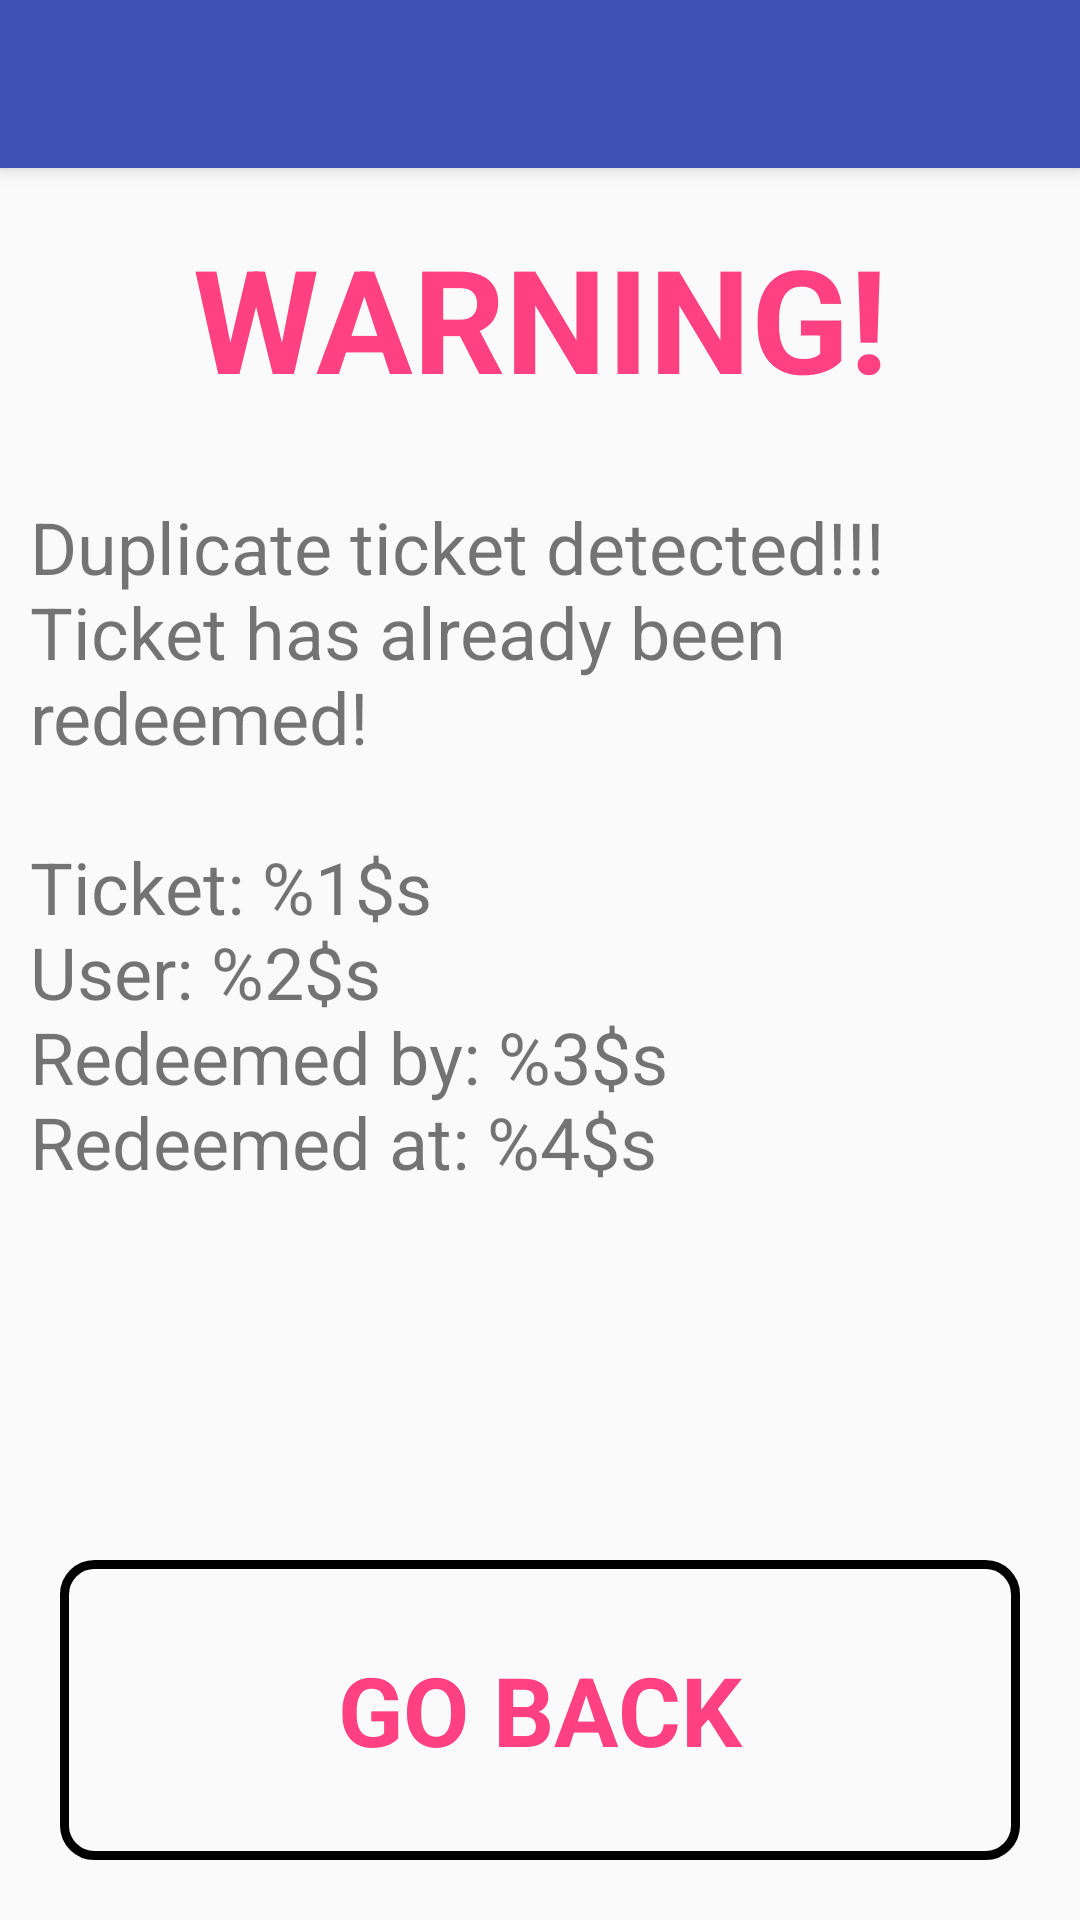

The Android layout XML behind this screen, and the referenced resources:
<!-- AndroidManifest.xml: application theme AppTheme -->
<!-- res/layout/activity_duplicate_ticket_checkin.xml -->
<?xml version="1.0" encoding="utf-8"?>
<android.support.design.widget.CoordinatorLayout
        xmlns:android="http://schemas.android.com/apk/res/android"
        xmlns:app="http://schemas.android.com/apk/res-auto"
        xmlns:tools="http://schemas.android.com/tools"
        android:layout_width="match_parent"
        android:layout_height="match_parent"
        tools:context=".activity.DuplicateTicketCheckinActivity">

    <android.support.design.widget.AppBarLayout
            android:layout_height="wrap_content"
            android:layout_width="match_parent"
            android:theme="@style/AppTheme.AppBarOverlay">

        <android.support.v7.widget.Toolbar
                android:id="@+id/toolbar"
                android:layout_width="match_parent"
                android:layout_height="?attr/actionBarSize"
                android:background="?attr/colorPrimary"
                app:popupTheme="@style/AppTheme.PopupOverlay"/>

    </android.support.design.widget.AppBarLayout>

    <include layout="@layout/content_duplicate_ticket_checkin"/>

</android.support.design.widget.CoordinatorLayout>
<!-- res/layout/content_duplicate_ticket_checkin.xml (included above) -->
<?xml version="1.0" encoding="utf-8"?>
<LinearLayout
        xmlns:android="http://schemas.android.com/apk/res/android"
        xmlns:tools="http://schemas.android.com/tools"
        xmlns:app="http://schemas.android.com/apk/res-auto"
        android:layout_width="match_parent"
        android:layout_height="match_parent"
        app:layout_behavior="@string/appbar_scrolling_view_behavior"
        tools:showIn="@layout/activity_duplicate_ticket_checkin"
        tools:context=".activity.DuplicateTicketCheckinActivity"
        android:orientation="vertical">

    <TextView
            android:layout_width="match_parent"
            android:layout_height="100dp"
            android:text="@string/warning"
            android:textSize="48sp"
            android:textColor="@color/colorAccent"
            android:textStyle="bold"
            android:gravity="center"/>

    <TextView
            android:id="@+id/duplicate_ticket_msg"
            android:layout_width="match_parent"
            android:layout_height="0dp"
            android:layout_weight="1"
            android:text="@string/duplicate_ticket_msg"
            android:textSize="24sp"
            android:padding="10dp"
            android:gravity="start"/>

    <LinearLayout
            android:layout_width="match_parent"
            android:layout_height="100dp"
            android:background="@drawable/scan_tickets_button_background"
            android:layout_margin="20dp">

        <TextView
                android:id="@+id/duplicate_ticket_go_back"
                android:layout_width="match_parent"
                android:layout_height="match_parent"
                android:text="@string/go_back"
                android:textSize="32sp"
                android:textColor="@color/colorAccent"
                android:textStyle="bold"
                android:gravity="center"
                android:layout_gravity="bottom"/>
    </LinearLayout>

</LinearLayout>
<!-- resources referenced by this layout -->
<resources>
  <color name="colorAccent">#FF4081</color>
  <!-- drawable scan_tickets_button_background (drawable) -->
  <shape xmlns:android="http://schemas.android.com/apk/res/android"
         android:shape="rectangle">
      <corners
              android:radius="10dp"
              android:topRightRadius="10dp"
              android:bottomRightRadius="10dp"
              android:bottomLeftRadius="10dp"/>
      <stroke
              android:width="3dp"
              android:color="@color/colorGray"/>
  </shape>
  <string name="duplicate_ticket_msg">Duplicate ticket detected!!!\nTicket has already been redeemed!\n\nTicket: %1$s\nUser: %2$s\nRedeemed by: %3$s\nRedeemed at: %4$s</string>
  <string name="go_back">GO BACK</string>
  <string name="warning">WARNING!</string>
  <style name="AppTheme.AppBarOverlay" parent="ThemeOverlay.AppCompat.Dark.ActionBar" />
  <style name="AppTheme.PopupOverlay" parent="ThemeOverlay.AppCompat.Light" />
  <style name="AppTheme" parent="Theme.AppCompat.Light.DarkActionBar">
          
          <item name="colorPrimary">@color/colorPrimary</item>
          <item name="colorPrimaryDark">@color/colorPrimaryDark</item>
          <item name="colorAccent">@color/colorAccent</item>
      </style>
  <color name="colorPrimary">#3F51B5</color>
  <color name="colorPrimaryDark">#303F9F</color>
</resources>
